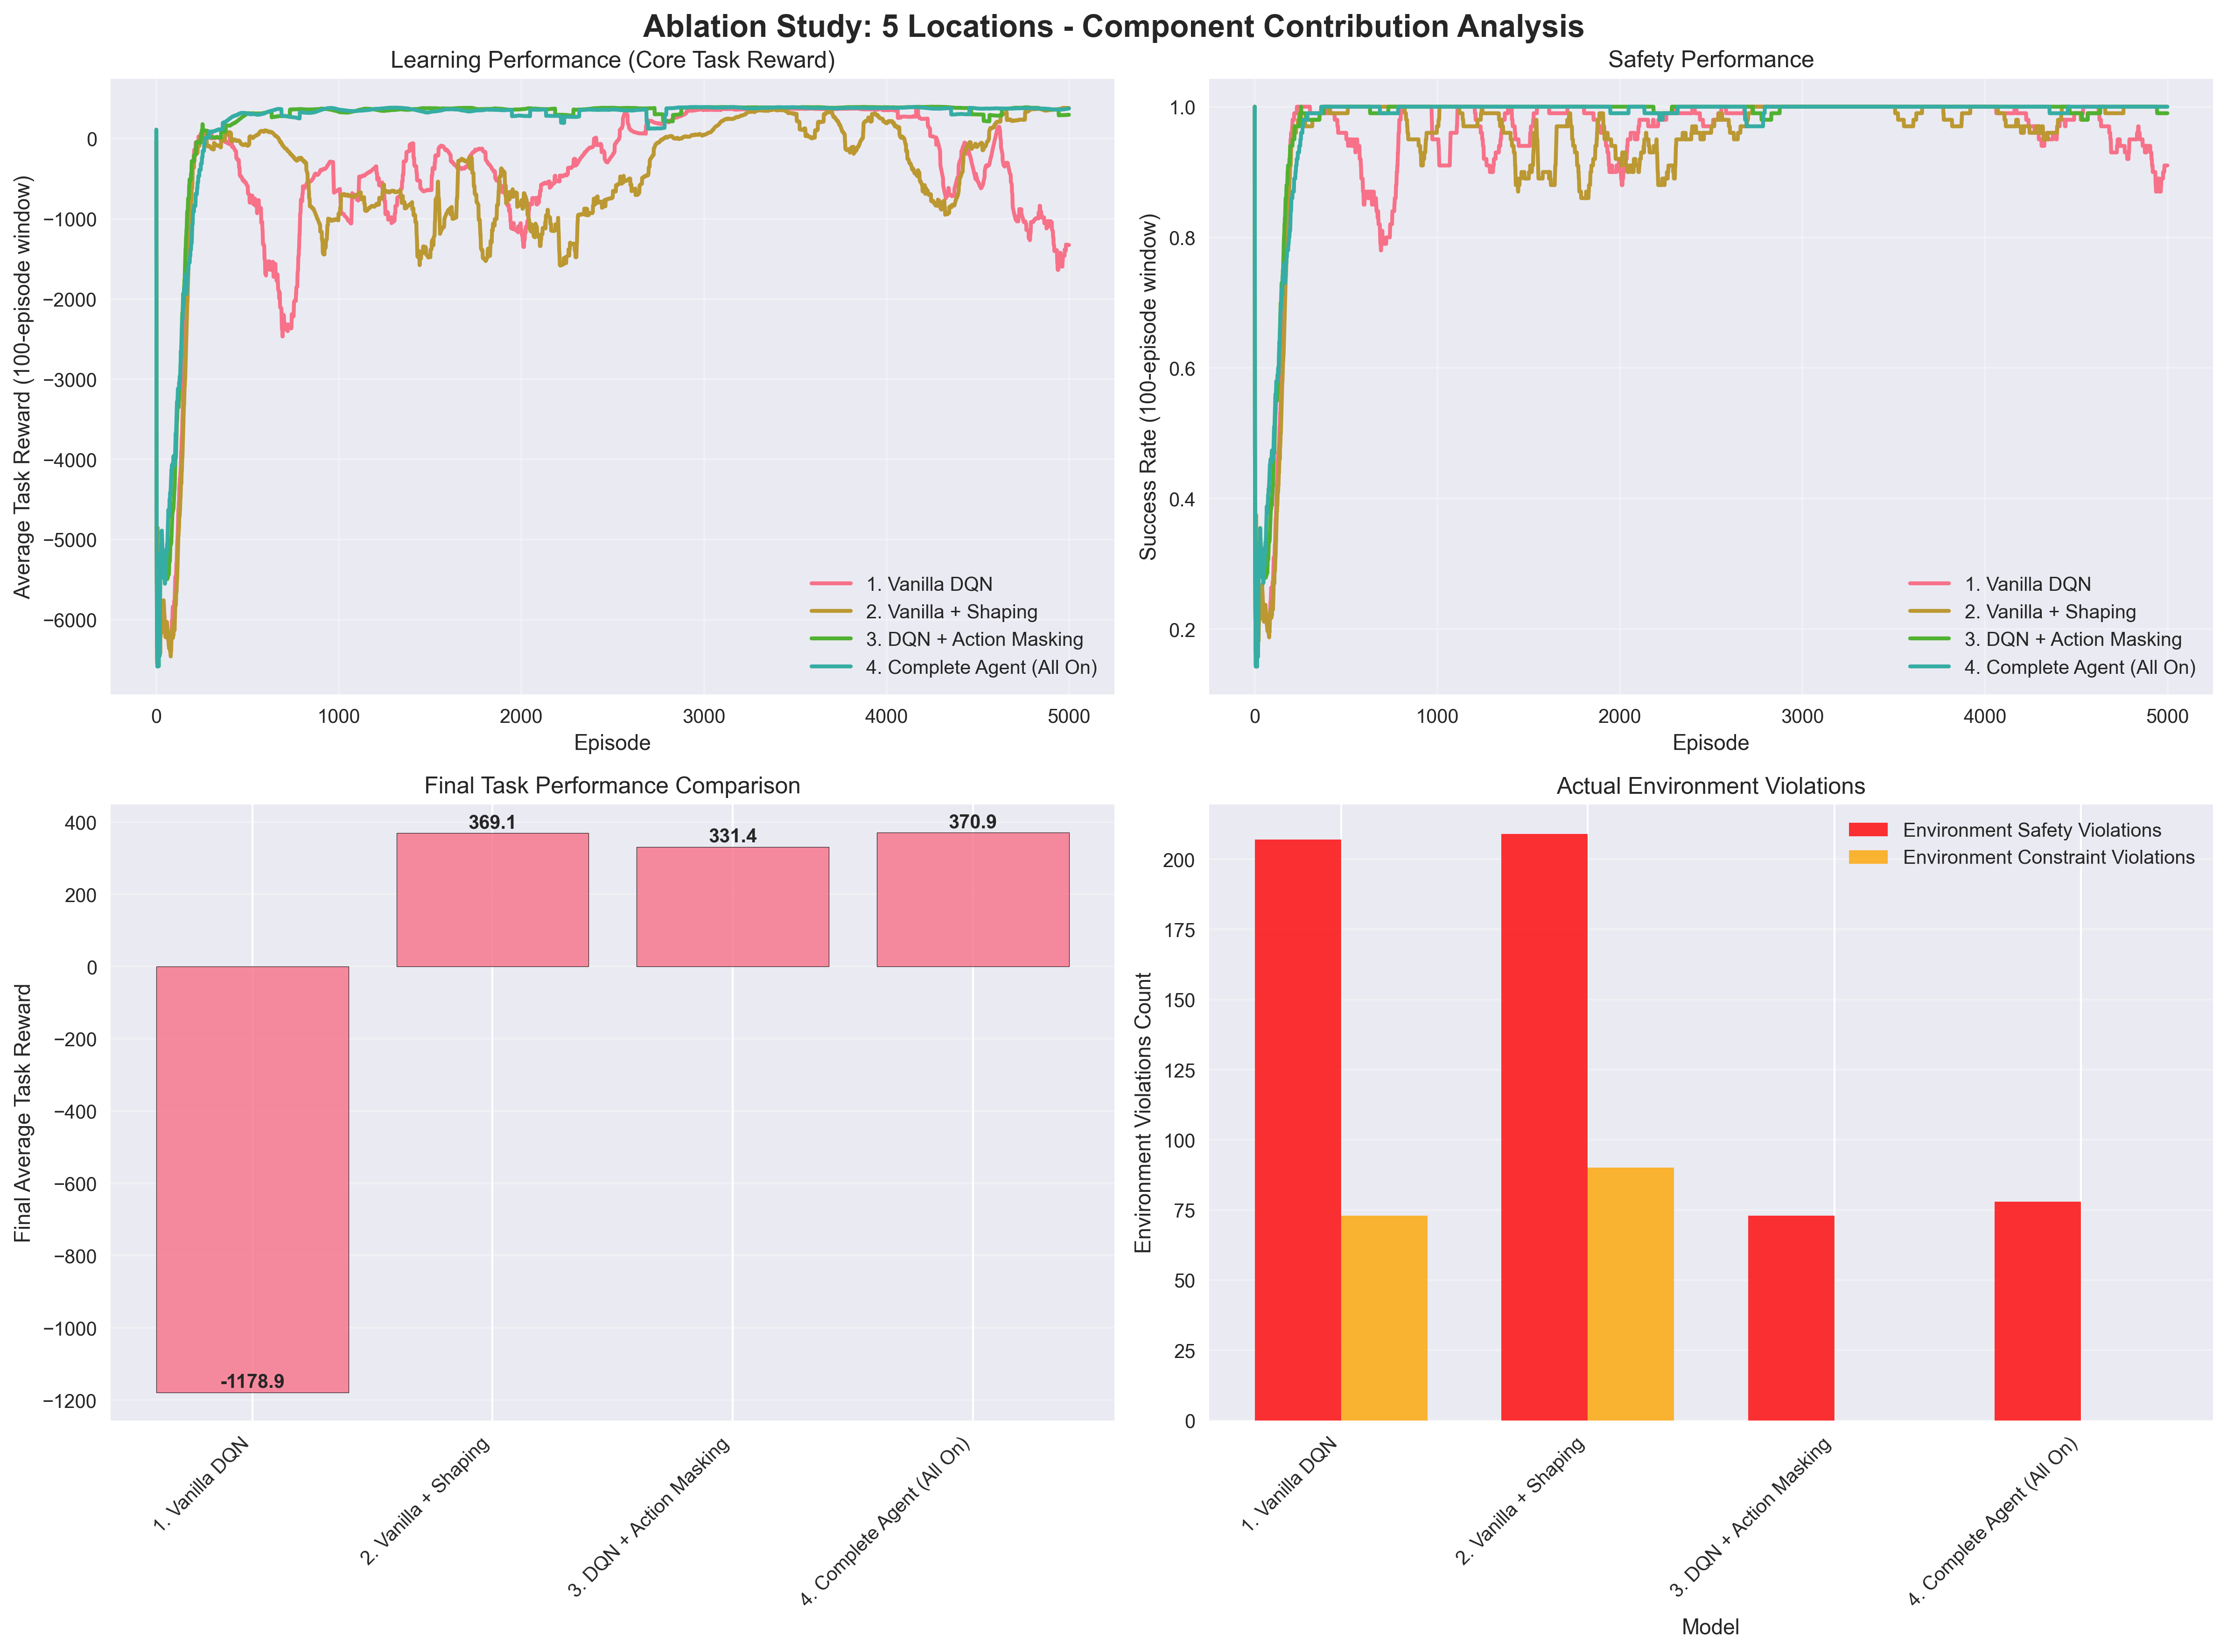

The data file committed next to this chart (first rows):
Model, Action Mask, Safety Mechanism, Constraint Check, Reward Shaping, Final Base Reward, Final Shaping Reward, Final Total Reward, Success Rate (%), Training Time (s), Agent Mask Work, Agent Safety Work, Env Safety Violations, Env Constraint Violations
1. Vanilla DQN, False, False, False, False, -1179, 0.00, -1179, 92.5, 55.5, 0, 0, 207, 73
2. Vanilla + Shaping, False, False, False, True, 369.1, 2.74, 371.8, 100.0, 62.9, 0, 0, 209, 90
3. DQN + Action Masking, True, False, False, False, 331.4, 0.00, 331.4, 99.5, 35.1, 163575, 0, 73, 0
4. Complete Agent (All On), True, False, False, True, 370.9, 3.00, 373.9, 100.0, 35.5, 167635, 0, 78, 0
